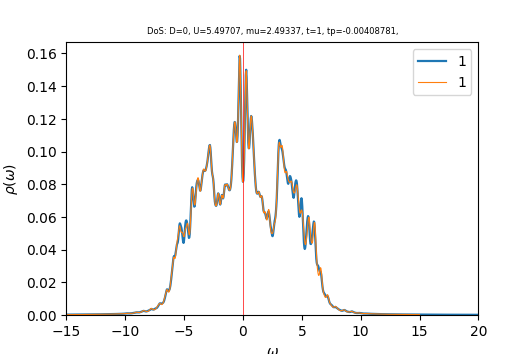

Source data for this figure (header and first rows):
w	up_1	down_1	cumul_up_1	cumul_down_1	
-15	0.0002444	0.0002621	0	0
-14.96	0.0002458	0.0002636	8.61027e-06	9.23687e-06
-14.93	0.0002471	0.0002652	1.72683e-05	1.85282e-05
-14.89	0.0002485	0.0002668	2.59747e-05	2.78742e-05
-14.86	0.0002499	0.0002683	3.473e-05	3.7275e-05
-14.82	0.0002513	0.0002699	4.35349e-05	4.67312e-05
-14.79	0.0002527	0.0002715	5.23899e-05	5.62439e-05
-14.75	0.0002542	0.0002732	6.12955e-05	6.58142e-05
-14.72	0.0002557	0.0002748	7.02523e-05	7.54434e-05
-14.68	0.0002571	0.0002766	7.92609e-05	8.51332e-05
-14.65	0.0002586	0.0002783	8.83223e-05	9.48851e-05
-14.61	0.0002602	0.0002802	9.74374e-05	0.0001047
-14.58	0.0002617	0.000282	0.0001066	0.0001146
-14.54	0.0002633	0.0002838	0.0001158	0.0001245
-14.51	0.0002649	0.0002856	0.0001251	0.0001345
-14.47	0.0002664	0.0002874	0.0001344	0.0001446
-14.44	0.000268	0.0002891	0.0001438	0.0001547
-14.4	0.0002696	0.0002908	0.0001533	0.0001649
-14.37	0.0002711	0.0002926	0.0001628	0.0001752
-14.33	0.0002726	0.0002944	0.0001723	0.0001855
-14.3	0.0002742	0.0002963	0.0001819	0.0001959
-14.26	0.0002758	0.0002981	0.0001916	0.0002063
-14.23	0.0002774	0.0002999	0.0002013	0.0002168
-14.19	0.0002791	0.0003018	0.0002111	0.0002274
-14.16	0.0002808	0.0003036	0.0002209	0.000238
-14.12	0.0002826	0.0003056	0.0002308	0.0002487
-14.09	0.0002843	0.0003077	0.0002408	0.0002595
-14.05	0.0002861	0.0003098	0.0002508	0.0002704
-14.02	0.0002879	0.000312	0.0002609	0.0002813
-13.98	0.0002898	0.0003144	0.0002711	0.0002923
-13.95	0.0002917	0.0003169	0.0002813	0.0003034
-13.91	0.0002936	0.0003194	0.0002916	0.0003146
-13.88	0.0002955	0.0003218	0.0003019	0.0003259
-13.84	0.0002975	0.0003241	0.0003123	0.0003372
-13.81	0.0002994	0.0003263	0.0003228	0.0003487
-13.77	0.0003014	0.0003283	0.0003334	0.0003602
-13.74	0.0003035	0.0003304	0.000344	0.0003717
-13.7	0.0003056	0.0003323	0.0003547	0.0003834
-13.67	0.0003076	0.0003342	0.0003655	0.0003951
-13.63	0.0003095	0.0003361	0.0003763	0.0004069
-13.6	0.0003113	0.000338	0.0003873	0.0004187
-13.56	0.0003132	0.0003401	0.0003982	0.0004306
-13.53	0.0003152	0.0003422	0.0004093	0.0004426
-13.49	0.0003172	0.0003445	0.0004204	0.0004547
-13.46	0.0003193	0.0003469	0.0004316	0.0004668
-13.42	0.0003214	0.0003493	0.0004428	0.0004791
-13.39	0.0003236	0.0003519	0.0004542	0.0004914
-13.35	0.0003259	0.0003547	0.0004656	0.0005038
-13.32	0.0003283	0.0003575	0.0004771	0.0005164
-13.28	0.0003306	0.0003606	0.0004887	0.000529
-13.25	0.0003328	0.0003638	0.0005003	0.0005417
-13.21	0.0003349	0.0003671	0.0005121	0.0005546
-13.18	0.0003371	0.0003703	0.0005239	0.0005676
-13.14	0.0003393	0.0003735	0.0005358	0.0005807
-13.11	0.0003416	0.0003765	0.0005477	0.0005938
-13.07	0.0003441	0.0003794	0.0005598	0.0006071
-13.04	0.0003467	0.0003823	0.0005719	0.0006205
-13	0.0003493	0.0003849	0.0005842	0.000634
-12.97	0.000352	0.0003872	0.0005965	0.0006476
-12.93	0.0003545	0.0003894	0.0006089	0.0006612
... 940 more rows
